Dataset: bm-vs-av-v2-augmented (GitHub, pedroescalfonimoraes/final-project-plagues-recognition-master). Classes: acaro vermelho, bicho mineiro.

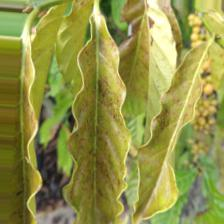
Label: acaro vermelho

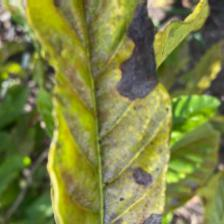
Label: bicho mineiro

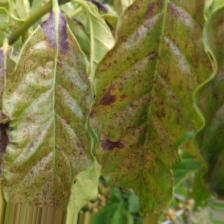
Label: acaro vermelho

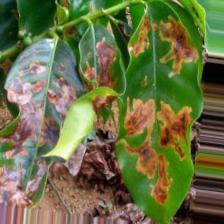
Label: bicho mineiro

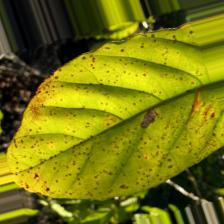
Label: acaro vermelho

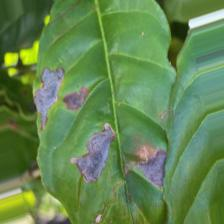
Label: bicho mineiro
